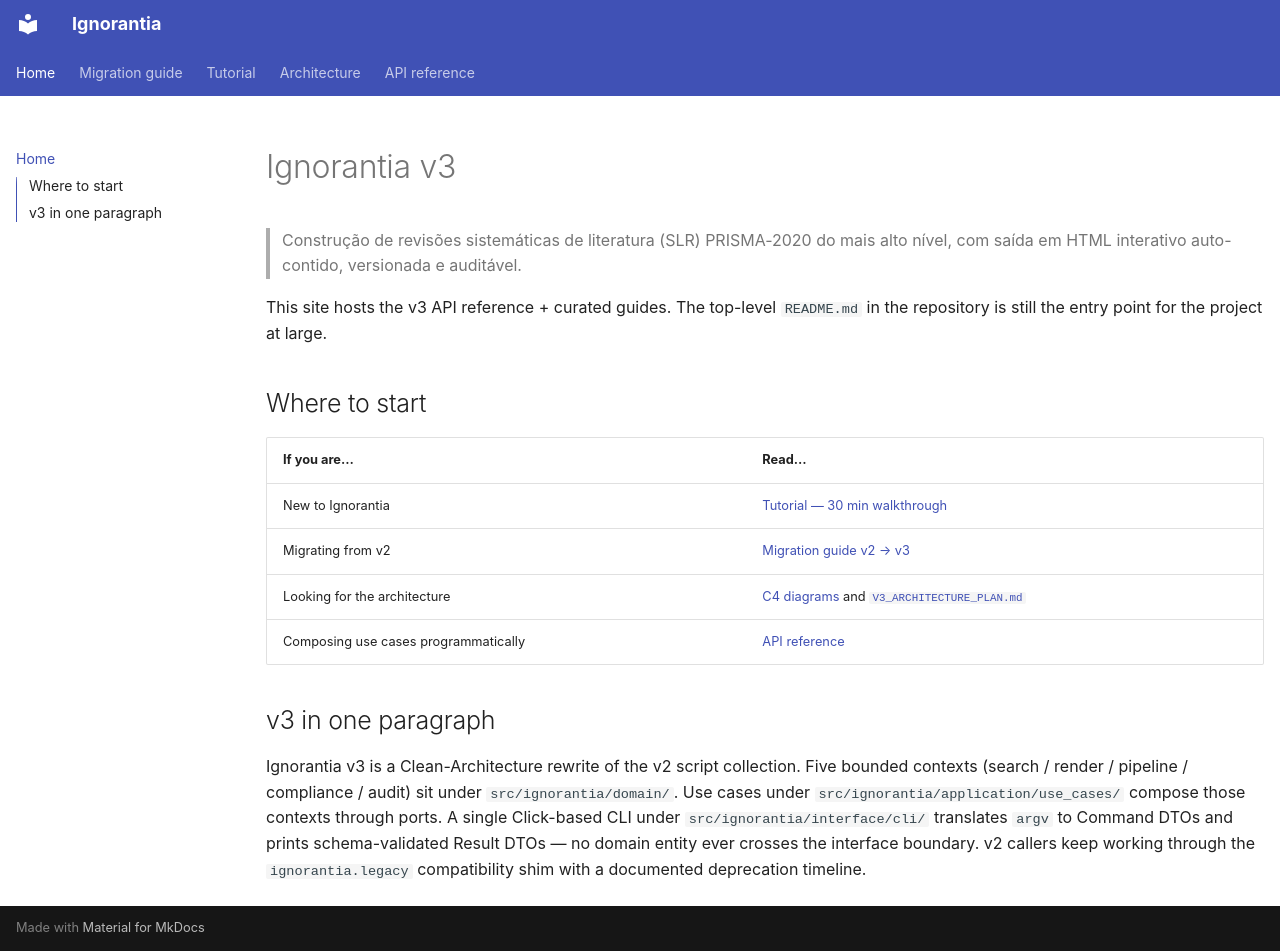

repository: jrocha-io/ignorantia · page: index.html · generator: mkdocs

# Ignorantia v3

> Construção de revisões sistemáticas de literatura (SLR)
> PRISMA-2020 do mais alto nível, com saída em HTML interativo
> auto-contido, versionada e auditável.

This site hosts the v3 API reference + curated guides. The
top-level `README.md` in the repository is still the entry point
for the project at large.

## Where to start

| If you are… | Read… |
|---|---|
| New to Ignorantia | [Tutorial — 30 min walkthrough](TUTORIAL.md) |
| Migrating from v2 | [Migration guide v2 → v3](MIGRATION_v2_TO_v3.md) |
| Looking for the architecture | [C4 diagrams](architecture/C4_DIAGRAMS.md) and [`V3_ARCHITECTURE_PLAN.md`](https://github.com/jrocha-io/ignorantia/blob/main/references/V3_ARCHITECTURE_PLAN.md) |
| Composing use cases programmatically | [API reference](api/index.md) |

## v3 in one paragraph

Ignorantia v3 is a Clean-Architecture rewrite of the v2 script
collection. Five bounded contexts (search / render / pipeline /
compliance / audit) sit under
`src/ignorantia/domain/`. Use cases under
`src/ignorantia/application/use_cases/` compose those contexts
through ports. A single Click-based CLI under
`src/ignorantia/interface/cli/` translates `argv` to Command DTOs
and prints schema-validated Result DTOs — no domain entity ever
crosses the interface boundary. v2 callers keep working through
the `ignorantia.legacy` compatibility shim with a documented
deprecation timeline.
